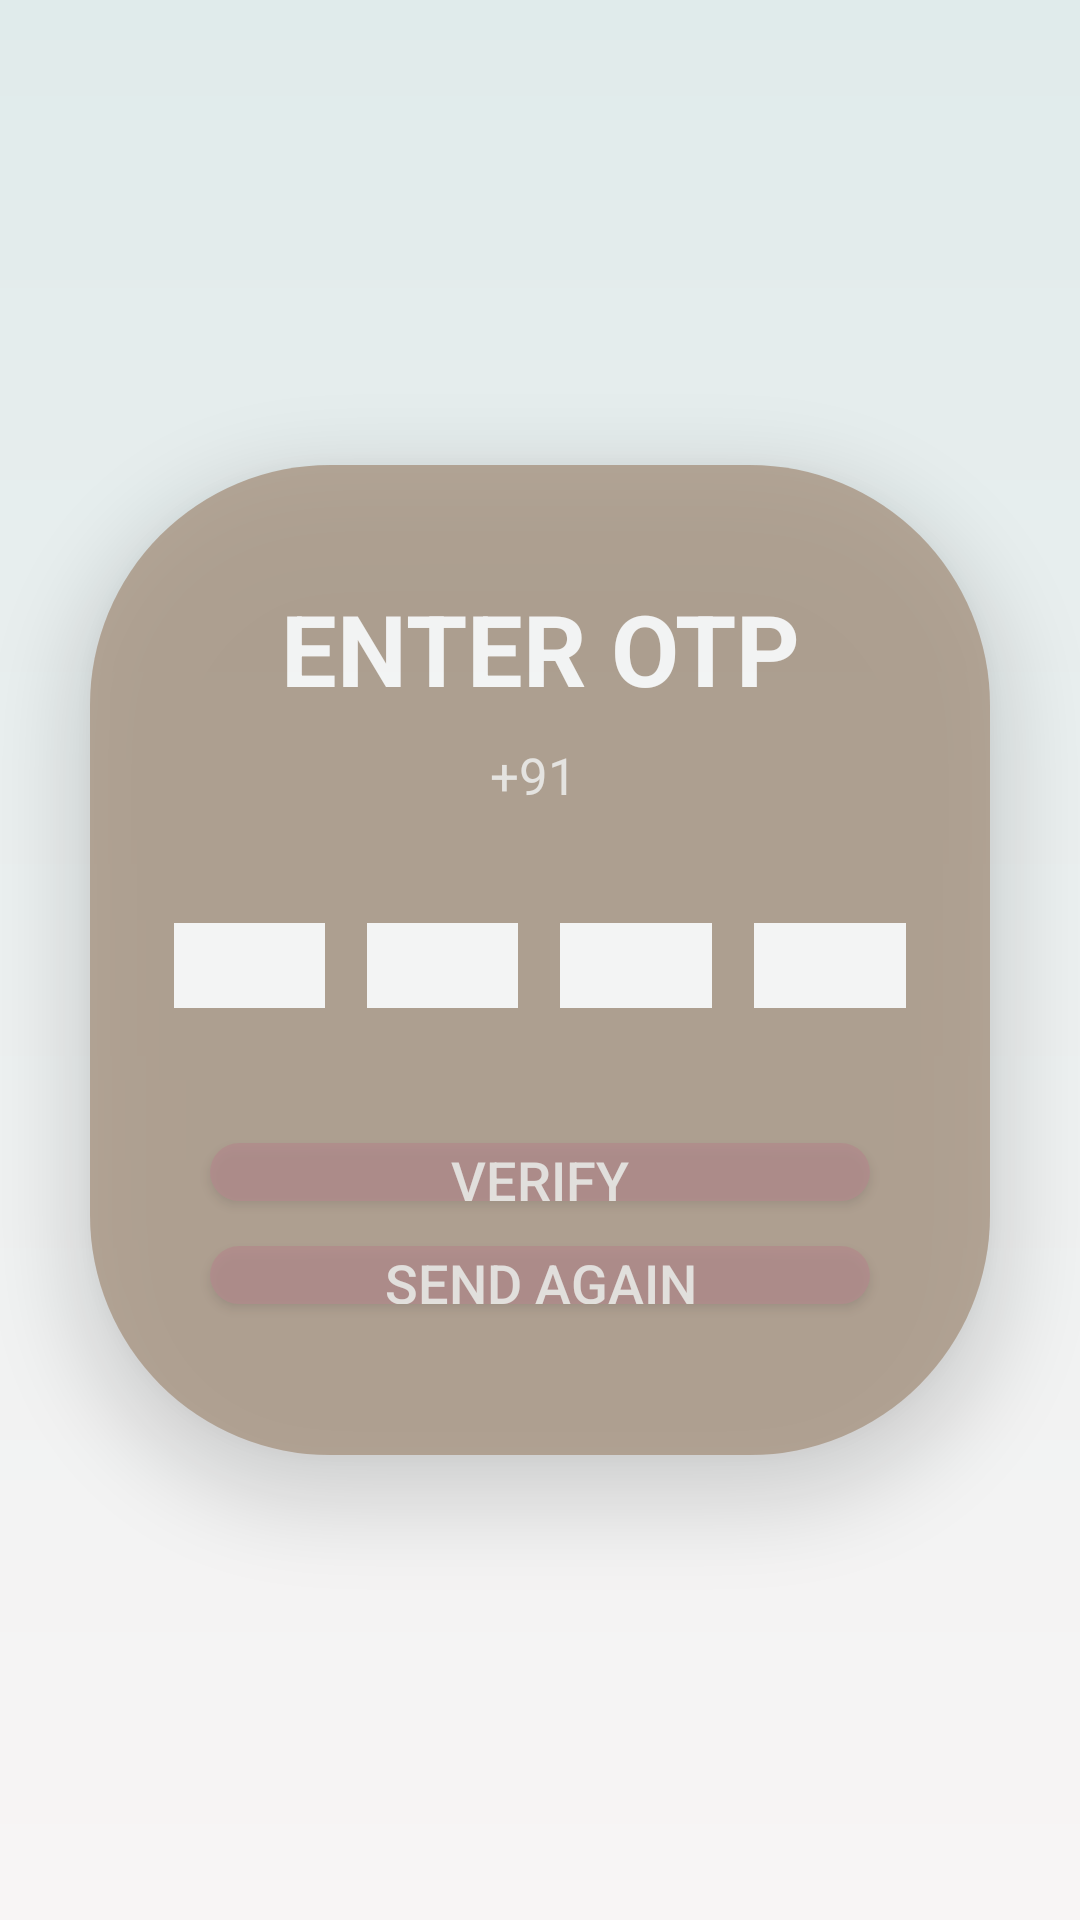

Write the Android layout XML for this screen, with the resource values it uses.
<!-- AndroidManifest.xml: application theme Theme.Site_Supervisor -->
<!-- res/layout/activity_generate_otpactivity.xml -->
<?xml version="1.0" encoding="utf-8"?>
<LinearLayout xmlns:android="http://schemas.android.com/apk/res/android"
    xmlns:app="http://schemas.android.com/apk/res-auto"
    xmlns:tools="http://schemas.android.com/tools"
    android:layout_width="match_parent"
    android:layout_height="match_parent"
    android:orientation="vertical"
    android:weightSum="1"
    android:background="@drawable/login_gradient"
    tools:context=".GenerateOTPActivity">

    <androidx.cardview.widget.CardView
        android:id="@+id/cardOTP"
        android:layout_width="match_parent"
        android:layout_height="0dp"
        android:layout_weight="1"
        app:cardCornerRadius="80sp"
        app:cardBackgroundColor="@color/white"
        android:layout_marginLeft="30dp"
        android:layout_marginRight="30dp"
        android:alpha="0.8"
        android:layout_marginTop="155dp"
        android:fadingEdge="none"
        android:layout_marginBottom="155dp"
        app:cardElevation="15dp">

        <LinearLayout
            android:layout_width="match_parent"
            android:layout_height="match_parent"
            android:background="@drawable/login_edittext"
            android:orientation="vertical"
            android:alpha="0.95"
            android:weightSum="2.9"
            >

            <TextView
                android:layout_width="match_parent"
                android:layout_height="0dp"
                android:layout_weight="0.6"
                android:text="ENTER OTP"
                android:textStyle="bold"
                android:textColor="@color/white"
                android:layout_marginTop="30dp"
                android:textSize="33dp"
                android:gravity="center"
                ></TextView>

            <TextView
                android:id="@+id/tvPhone"
                android:layout_width="match_parent"
                android:layout_height="0dp"
                android:layout_weight="0.2"
                android:textColor="@color/white"
                android:alpha="0.8"
                android:text="+91 "
                android:textSize="17dp"
                android:gravity="center"
                ></TextView>

            <LinearLayout
                android:layout_width="match_parent"
                android:layout_height="0dp"
                android:layout_weight="1"
                android:paddingLeft="8dp"
                android:paddingTop="40dp"
                android:paddingBottom="5dp"
                android:paddingRight="8dp"
                android:orientation="horizontal"
                android:weightSum="4"

                >

                <EditText
                    android:id="@+id/et1"
                    android:layout_width="0dp"
                    style="@style/otp_text"
                    android:layout_height="match_parent"
                    android:layout_weight="1"
                    android:textAlignment="center"
                    android:background="@color/white"
                    android:textStyle="bold"
                    android:inputType="number"
                    android:maxLength="1"
                    android:layout_marginRight="7dp"
                    android:layout_marginLeft="20dp"
                    android:layout_marginBottom="30dp"
                    ></EditText>

                <EditText
                    android:id="@+id/et2"
                    android:layout_width="0dp"
                    style="@style/otp_text"
                    android:layout_height="match_parent"
                    android:layout_weight="1"
                    android:background="@color/white"
                    android:textAlignment="center"
                    android:textStyle="bold"
                    android:inputType="number"
                    android:maxLength="1"
                    android:layout_marginRight="7dp"
                    android:layout_marginLeft="7dp"
                    android:layout_marginBottom="30dp"
                    ></EditText>

                <EditText
                    android:id="@+id/et3"
                    android:layout_width="0dp"
                    style="@style/otp_text"
                    android:layout_height="match_parent"
                    android:layout_weight="1"
                    android:background="@color/white"
                    android:textAlignment="center"
                    android:textStyle="bold"
                    android:inputType="number"
                    android:maxLength="1"
                    android:layout_marginRight="7dp"
                    android:layout_marginLeft="7dp"
                    android:layout_marginBottom="30dp"
                    ></EditText>

                <EditText
                    android:id="@+id/et4"
                    android:layout_width="0dp"
                    style="@style/otp_text"
                    android:layout_height="match_parent"
                    android:layout_weight="1"
                    android:background="@color/white"
                    android:textStyle="bold"
                    android:maxLength="1"
                    android:inputType="number"
                    android:textAlignment="center"
                    android:layout_marginRight="20dp"
                    android:layout_marginLeft="7dp"
                    android:layout_marginBottom="30dp"
                    ></EditText>

            </LinearLayout>

            <LinearLayout
                android:layout_width="match_parent"
                android:layout_height="0dp"
                android:paddingBottom="10dp"
                android:paddingLeft="10dp"
                android:paddingRight="10dp"
                android:layout_weight="1.1"
                android:orientation="vertical"
                android:weightSum="2"
                >
                <Button
                    android:id="@+id/btVerify"
                    android:layout_width="match_parent"
                    android:text="Verify"
                    android:textSize="18dp"
                    android:layout_height="0dp"
                    android:layout_weight="1"
                    android:layout_marginTop="10dp"
                    android:layout_marginBottom="10dp"
                    android:layout_marginLeft="30dp"
                    android:background="@drawable/button1"
                    android:textColor="@color/white"
                    android:alpha="0.8"
                    android:layout_marginRight="30dp"
                    ></Button>

                <Button
                    android:id="@+id/btSendAgain"
                    android:layout_width="match_parent"
                    android:layout_height="0dp"
                    android:layout_weight="1"
                    android:textSize="18dp"
                    android:text="Send Again"
                    android:alpha="0.8"
                    android:layout_marginTop="5dp"
                    android:layout_marginBottom="40dp"
                    android:background="@drawable/button1"
                    android:layout_marginLeft="30dp"
                    android:textColor="@color/white"
                    android:layout_marginRight="30dp"

                    ></Button>


            </LinearLayout>

        </LinearLayout>

    </androidx.cardview.widget.CardView>

</LinearLayout>
<!-- resources referenced by this layout -->
<resources>
  <color name="white">#FFFFFFFF</color>
  <!-- drawable button1 (drawable) -->
  <?xml version="1.0" encoding="utf-8"?>
  <shape xmlns:android="http://schemas.android.com/apk/res/android"
      android:shape="rectangle">
  
      <corners
          android:radius="180dp"
          ></corners>
  
      <gradient
          android:startColor="#A87676"
          android:endColor="#A87676"
          android:angle="45"
          ></gradient>
  
  </shape>
  <!-- drawable login_edittext (drawable) -->
  <?xml version="1.0" encoding="utf-8"?>
  <shape xmlns:android="http://schemas.android.com/apk/res/android"
      android:shape="rectangle">
  
      <gradient
          android:startColor="#A4907C"
          android:endColor="#A4907C"
          android:centerColor="#A4907C"
          ></gradient>
  
      <corners
          android:radius="20dp"
          ></corners>
  
  </shape>
  <!-- drawable login_gradient (drawable) -->
  <?xml version="1.0" encoding="utf-8"?>
  <shape xmlns:android="http://schemas.android.com/apk/res/android"
      android:shape="rectangle">
  
      <gradient
          android:startColor="#E0EBEB"
          android:endColor="#F8F5F5"
          android:angle="270"
          ></gradient>
  
  </shape>
  <style name="otp_text">
          <item name="android:textColor">#526D82</item>
          <item name="android:textSize">20dp</item>
      </style>
  <style name="Theme.Site_Supervisor" parent="Base.Theme.Site_Supervisor" />
  <style name="Base.Theme.Site_Supervisor" parent="Theme.Material3.DayNight.NoActionBar">
          
          
      </style>
</resources>
